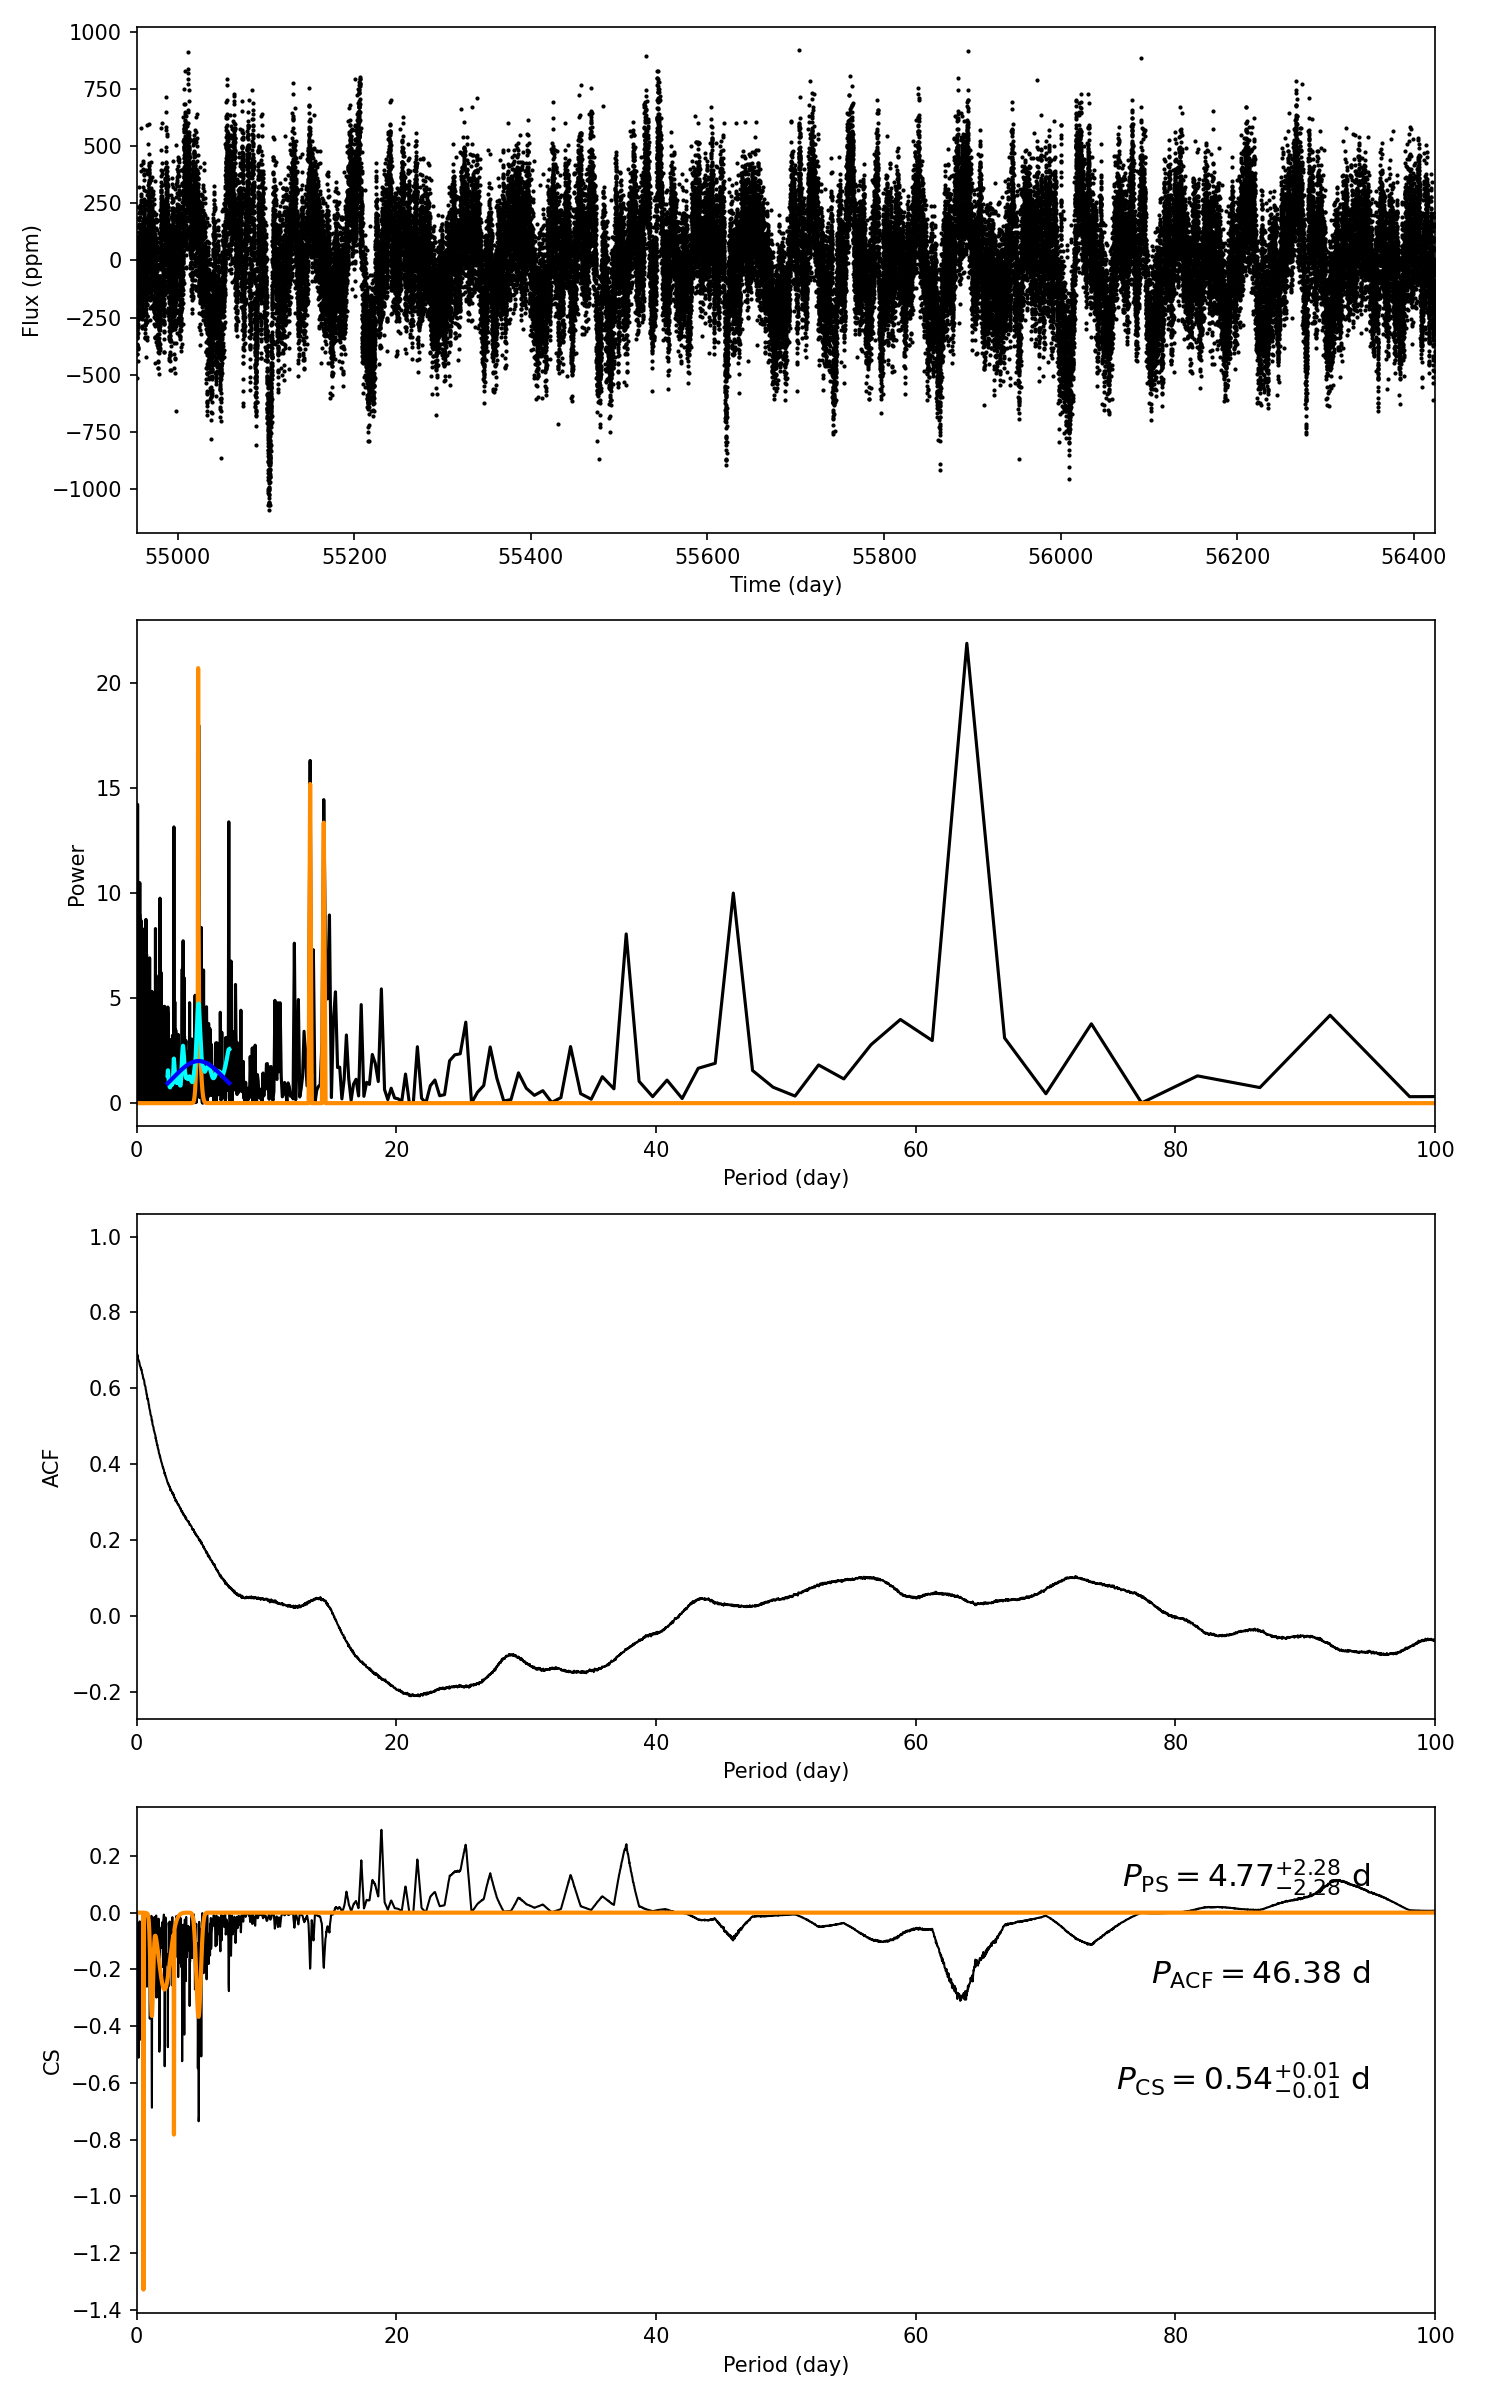

Source data for this figure (header and first rows):
target_id, prot_ps, prot_acf, prot_cs, e_prot_ps, E_prot_ps, e_prot_acf, E_prot_acf, e_prot_cs, E_prot_cs, sph_ps, sph_acf, sph_cs, e_sph_ps, e_sph_acf, e_sph_cs, h_ps, fa_prob_ps, hacf, gacf, hcs
6464993, 4.775, 46.38, 0.5365, 2.281, 2.281, -1.0, -1.0, 0.009395, 0.009395, 214.8, 238.4, 154, 45.2, 13.62, 27.09, 17.98, 1.5479569996436194e-08, 0.08725, 0.03322, 0.2921
